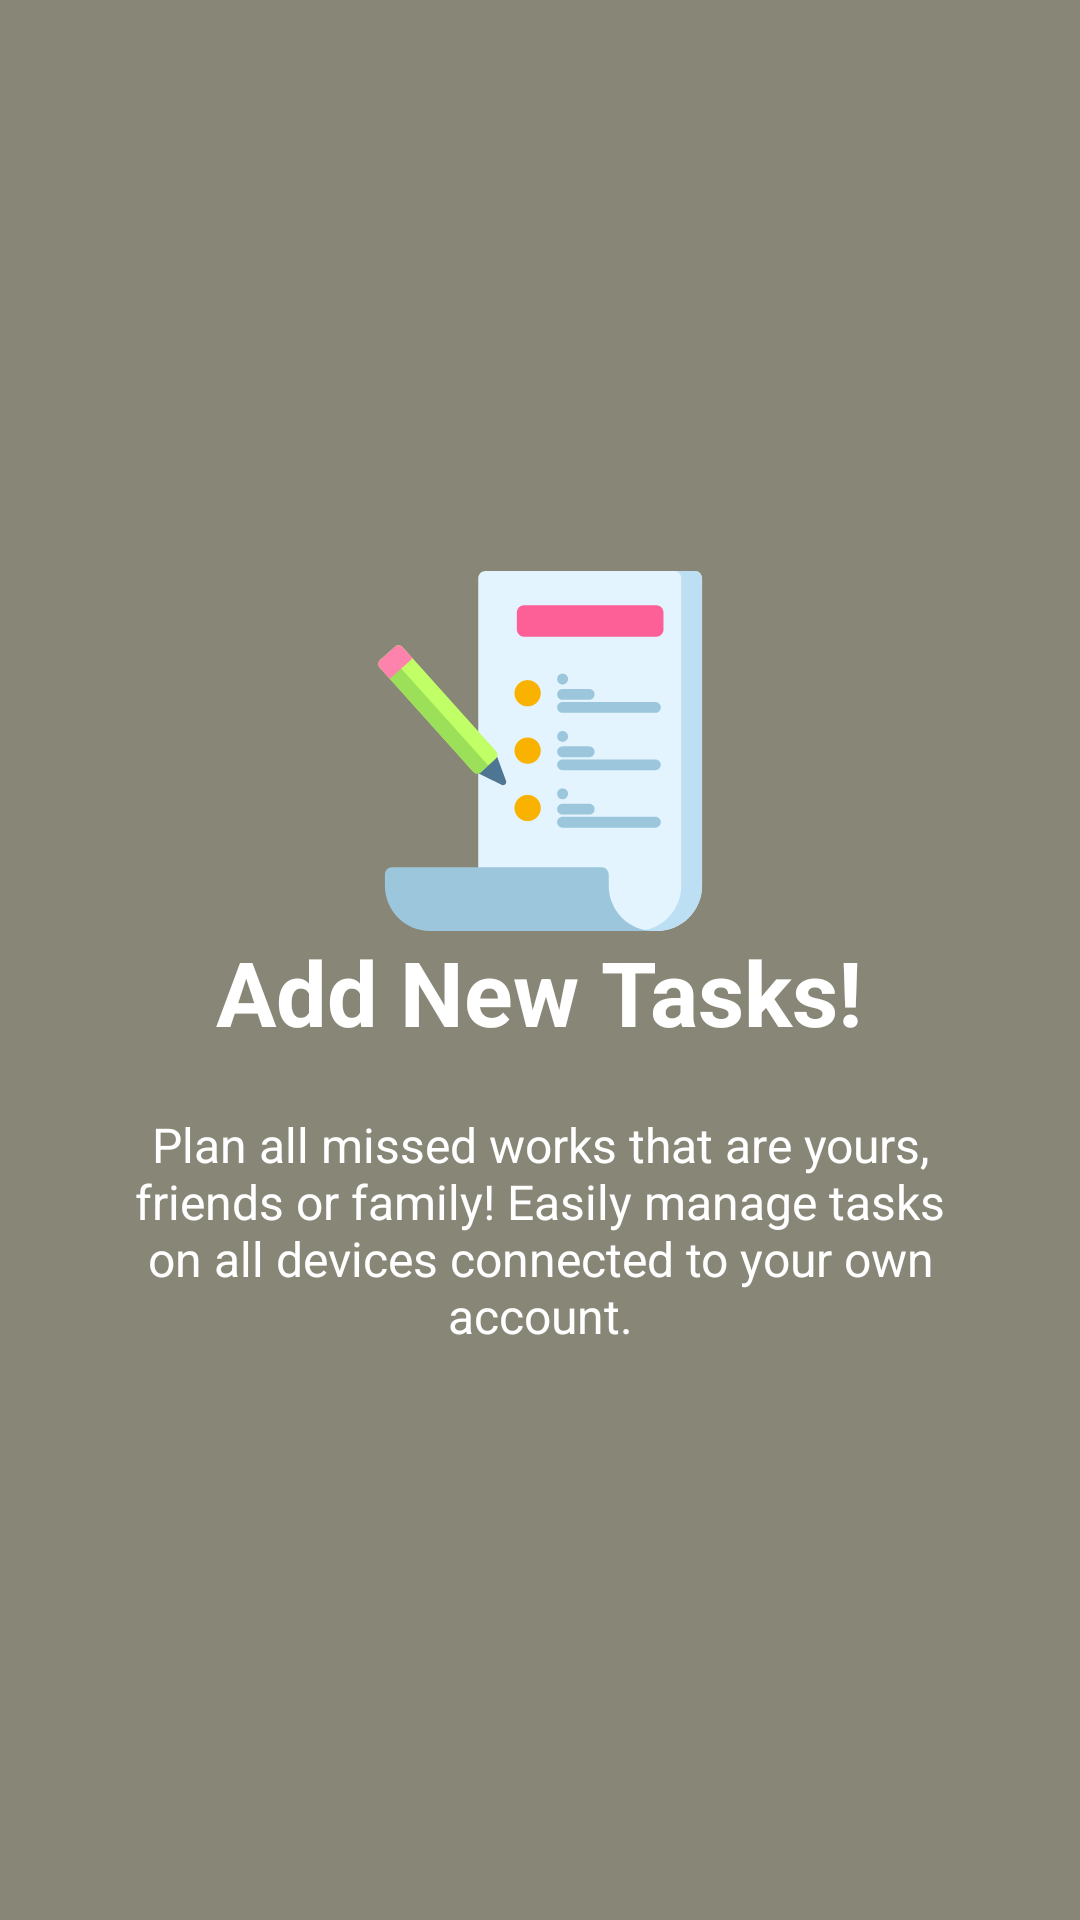

Android layout source for this screen:
<!-- AndroidManifest.xml: application theme AppTheme -->
<!-- res/layout/welcome_side2.xml -->
<?xml version="1.0" encoding="utf-8"?>
<RelativeLayout xmlns:android="http://schemas.android.com/apk/res/android"
    android:layout_width="match_parent"
    android:layout_height="match_parent"
    android:background="@color/bg_screen2">

    <LinearLayout
        android:layout_width="wrap_content"
        android:layout_height="wrap_content"
        android:layout_centerInParent="true"
        android:gravity="center_horizontal"
        android:orientation="vertical">

        <ImageView
            android:background="@drawable/ic_welcometwo"
            android:layout_width="@dimen/img_width_height"
            android:layout_height="@dimen/img_width_height" />

        <TextView
            android:layout_width="wrap_content"
            android:layout_height="wrap_content"
            android:text="@string/slide_2_title"
            android:textColor="@android:color/white"
            android:textSize="@dimen/slide_title"
            android:textStyle="bold" />

        <TextView
            android:layout_width="wrap_content"
            android:layout_height="wrap_content"
            android:layout_marginTop="20dp"
            android:paddingLeft="@dimen/desc_padding"
            android:paddingRight="@dimen/desc_padding"
            android:text="@string/slide_2_desc"
            android:textAlignment="center"
            android:textColor="@android:color/white"
            android:textSize="@dimen/slide_desc" />

    </LinearLayout>


</RelativeLayout>
<!-- resources referenced by this layout -->
<resources>
  <color name="bg_screen2">#888676</color>
  <dimen name="desc_padding">40dp</dimen>
  <dimen name="img_width_height">120dp</dimen>
  <dimen name="slide_desc">16dp</dimen>
  <dimen name="slide_title">30dp</dimen>
  <!-- drawable ic_welcometwo: vector/xml drawable (drawable, 5327 chars, omitted) -->
  <string name="slide_2_desc">Plan all missed works that are yours, friends or family! Easily manage tasks on all devices connected to your own account.</string>
  <string name="slide_2_title">Add New Tasks!</string>
  <style name="AppTheme" parent="Theme.AppCompat.Light.NoActionBar">
          
          <item name="colorPrimary">@color/colorPrimary</item>
          <item name="colorPrimaryDark">@color/colorPrimaryDark</item>
          <item name="colorAccent">@color/yellow</item>
  
          <item name="windowActionBar">false</item>
          <item name="windowNoTitle">true</item>
  
          
          <item name="android:colorControlNormal">@color/yellow</item>
          <item name="android:colorControlHighlight">@color/yellow</item>
          <item name="android:colorButtonNormal">@color/gray</item>
      </style>
  <color name="colorPrimary">#2196F3</color>
  <color name="colorPrimaryDark">#000000</color>
  <color name="yellow">#FFC600</color>
  <color name="gray">#161F3D</color>
</resources>
